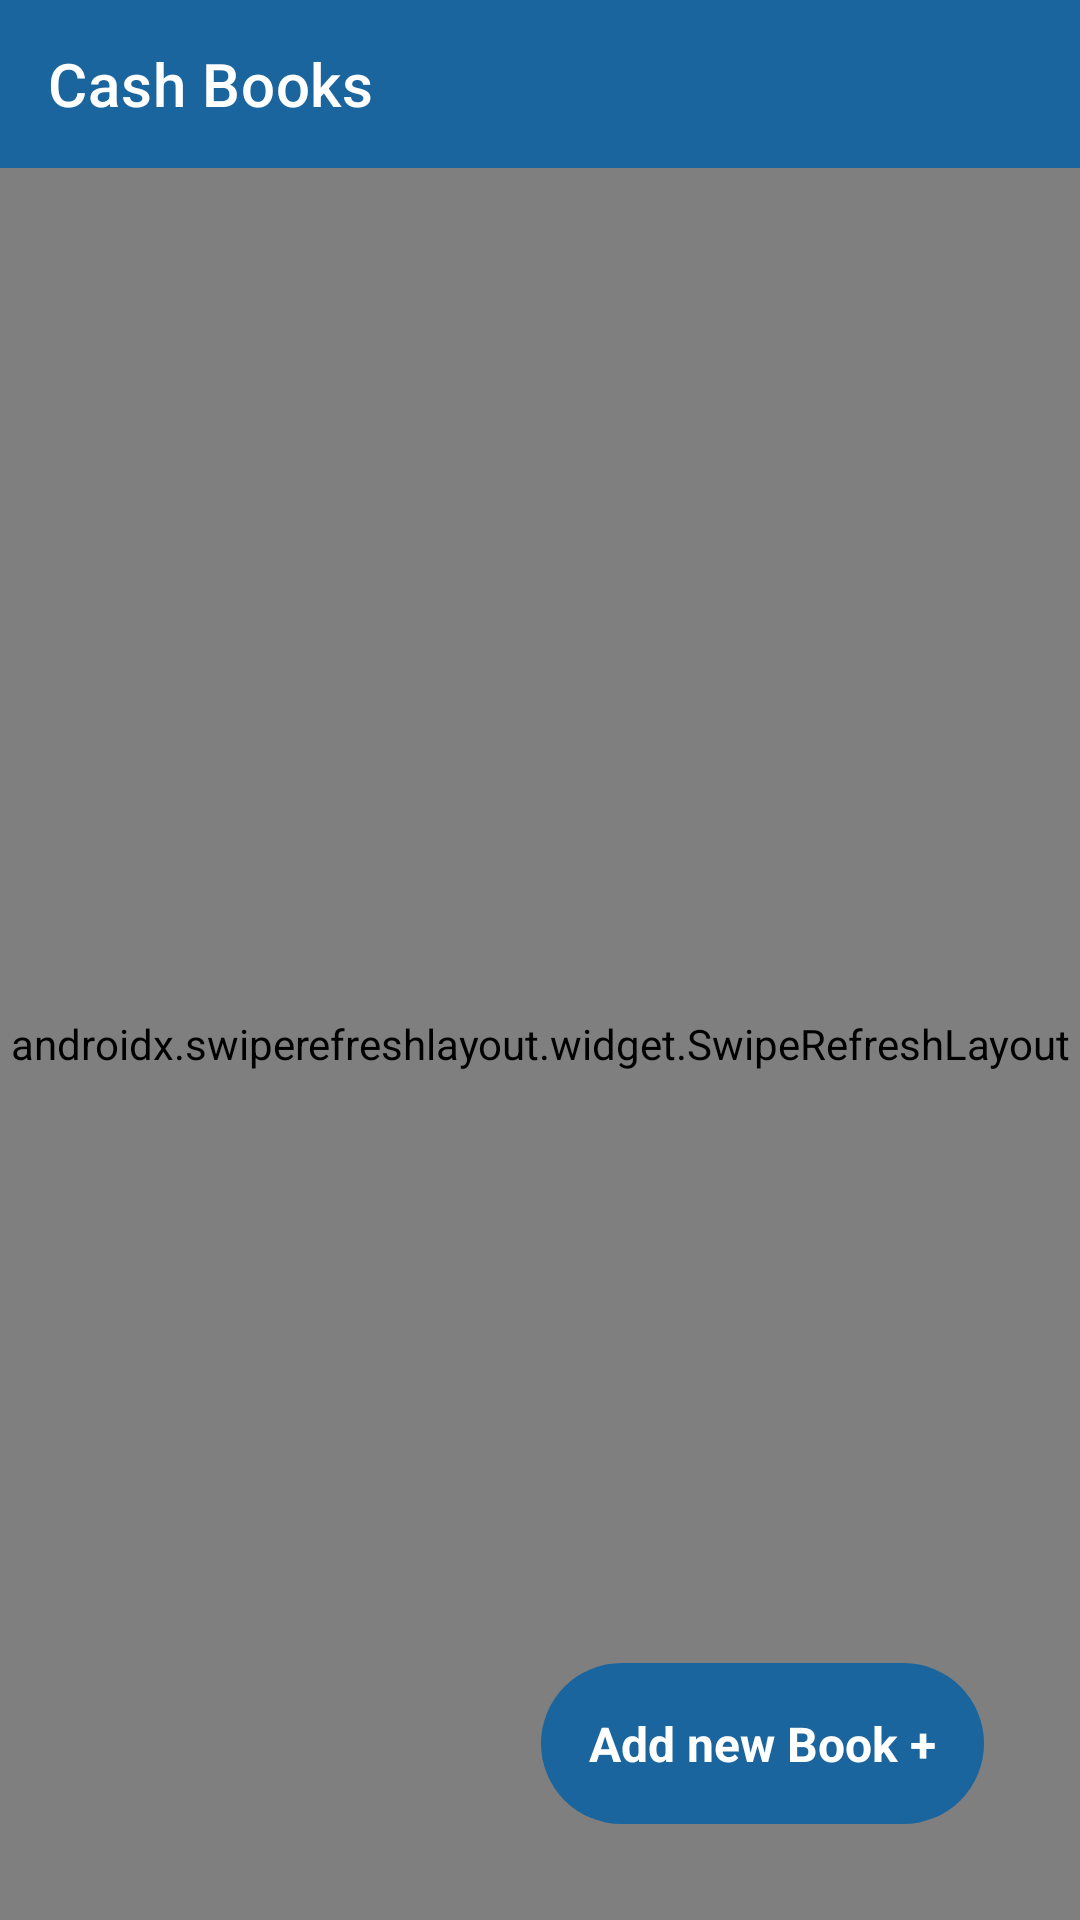

The Android layout XML behind this screen, and the referenced resources:
<!-- AndroidManifest.xml: application theme Theme.ExpenceTracker -->
<!-- res/layout/fragment_home.xml -->
<?xml version="1.0" encoding="utf-8"?>
<FrameLayout
    xmlns:app="http://schemas.android.com/apk/res-auto"
    xmlns:android="http://schemas.android.com/apk/res/android"
    xmlns:tools="http://schemas.android.com/tools"
    android:layout_width="match_parent"
    android:layout_height="match_parent"
    tools:context=".Fragments.HomeFragment">

    <com.google.android.material.appbar.AppBarLayout
        android:layout_width="match_parent"
        android:layout_height="wrap_content"
        app:layout_constraintEnd_toEndOf="parent"
        app:layout_constraintStart_toStartOf="parent"
        app:layout_constraintTop_toTopOf="parent">

        <androidx.appcompat.widget.Toolbar
            app:titleTextColor="@color/white"
            app:title="Cash Books"
            android:id="@+id/toolbar"
            android:layout_width="match_parent"
            android:layout_height="wrap_content"
            android:background="@color/blue"
            android:minHeight="?attr/actionBarSize"
            android:theme="?attr/actionBarTheme"
            tools:layout_editor_absoluteX="0dp"
            tools:layout_editor_absoluteY="0dp" />

    </com.google.android.material.appbar.AppBarLayout>
    <androidx.swiperefreshlayout.widget.SwipeRefreshLayout
        android:layout_marginTop="56dp"
        android:id="@+id/refreshLayout"
        android:layout_width="match_parent"
        android:layout_height="match_parent">
        <androidx.recyclerview.widget.RecyclerView
            android:layout_marginTop="80dp"
            android:layout_width="match_parent"
            android:layout_height="match_parent"
            android:id="@+id/recycleView"/>
    </androidx.swiperefreshlayout.widget.SwipeRefreshLayout>
    <TextView
        android:textSize="16dp"
        android:textStyle="bold"
        android:id="@+id/addBookBtn"
        android:layout_width="wrap_content"
        android:layout_height="wrap_content"
        android:text="@string/add_new_book"
        android:layout_gravity="bottom|right"
        android:background="@drawable/button_bg_add"
        android:textColor="@color/white"
        android:padding="16dp"
        android:layout_marginBottom="32dp"
        android:layout_marginRight="32dp"/>

</FrameLayout>
<!-- resources referenced by this layout -->
<resources>
  <color name="blue">#1a659e</color>
  <color name="white">#FFFFFFFF</color>
  <!-- drawable button_bg_add (drawable) -->
  <?xml version="1.0" encoding="utf-8"?>
  <shape xmlns:android="http://schemas.android.com/apk/res/android"
      android:shape="rectangle">
  
      <solid android:color="@color/blue"/>
      <corners android:radius="64dp"/>
  </shape>
  <string name="add_new_book">Add new Book +</string>
  <style name="Theme.ExpenceTracker" parent="Theme.MaterialComponents.DayNight.NoActionBar">
          
          <item name="colorPrimary">@color/purple_500</item>
          <item name="colorPrimaryVariant">@color/purple_700</item>
          <item name="colorOnPrimary">@color/white</item>
          
          <item name="colorSecondary">@color/teal_200</item>
          <item name="colorSecondaryVariant">@color/teal_700</item>
          <item name="colorOnSecondary">@color/black</item>
          
          <item name="android:statusBarColor">?attr/colorPrimaryVariant</item>
          
      </style>
  <color name="purple_500">#FF6200EE</color>
  <color name="purple_700">#FF3700B3</color>
  <color name="teal_200">#FF03DAC5</color>
  <color name="teal_700">#FF018786</color>
  <color name="black">#FF000000</color>
</resources>
